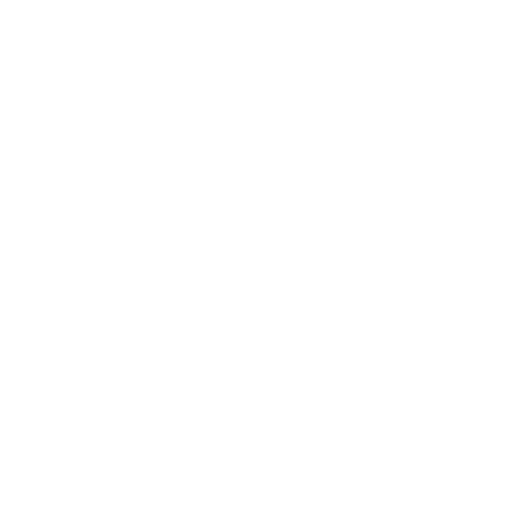
t = 0.00 s
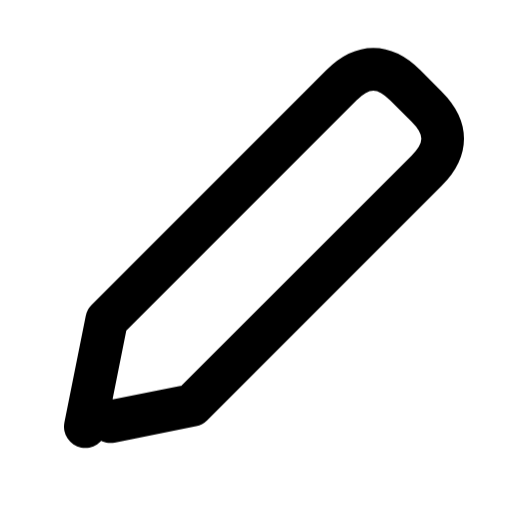
t = 0.47 s
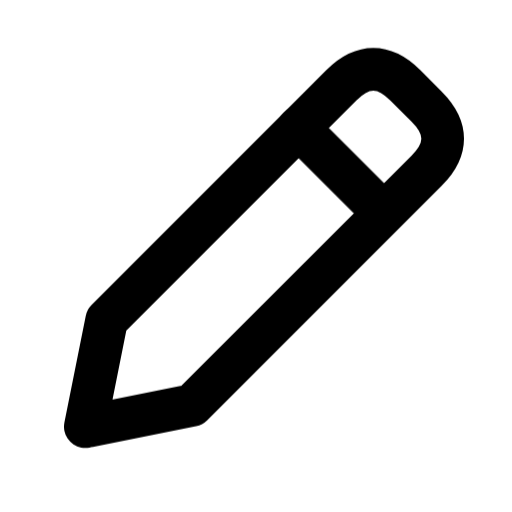
t = 0.94 s
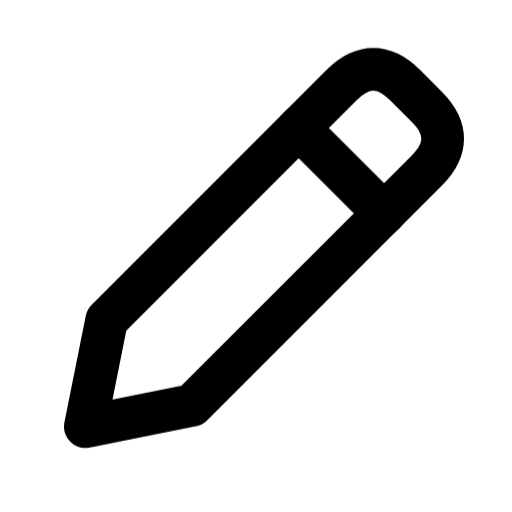
t = 1.25 s
t = 1.79 s: frame unchanged from t = 1.25 s, image omitted
t = 2.33 s: frame unchanged from t = 1.25 s, image omitted

The animated SVG that drew these frames (rendered in a browser with its animation timeline set to each time). Animation: 2 CSS @keyframes rules; one cycle of 2.65 s, repeats indefinitely.

<svg xmlns="http://www.w3.org/2000/svg" width="24" height="24" fill="none" stroke="currentColor" stroke-linecap="round" stroke-linejoin="round" stroke-width="2" viewBox="0 0 24 24">
    <!-- Generated by scripts/icon-expansion/stroke-reveal.ts -->
    <!-- Motion: trace each stroke from its own origin, accumulate the drawing, then hold before restarting. -->
    <style>
        @media (prefers-reduced-motion: no-preference) {
            @keyframes ira-stroke-pencil-0 { 0% { stroke-dashoffset: 1; opacity: 0; } 0.4% { opacity: 1; } 23.5%, 88% { stroke-dashoffset: 0; opacity: 1; } 100% { stroke-dashoffset: 0; opacity: 0; } }
            [data-ira-stroke-reveal="pencil"] [data-ira-line="0"] { stroke-dasharray: 1 1; animation: ira-stroke-pencil-0 2.65s cubic-bezier(.25,.65,.35,1) infinite; }
            @keyframes ira-stroke-pencil-1 { 0%, 23.5% { stroke-dashoffset: 1; opacity: 0; } 23.9% { opacity: 1; } 47%, 88% { stroke-dashoffset: 0; opacity: 1; } 100% { stroke-dashoffset: 0; opacity: 0; } }
            [data-ira-stroke-reveal="pencil"] [data-ira-line="1"] { stroke-dasharray: 1 1; animation: ira-stroke-pencil-1 2.65s cubic-bezier(.25,.65,.35,1) infinite; }
        }
    </style>
    <g data-ira-stroke-reveal="pencil"><path data-ira-line="0" pathLength="1" d="M4 20L5 15L16 4Q17.5 2.5 19 4L20 5Q21.5 6.5 20 8L9 19z"/><path data-ira-line="1" pathLength="1" d="M14 6L18 10"/></g>
</svg>
